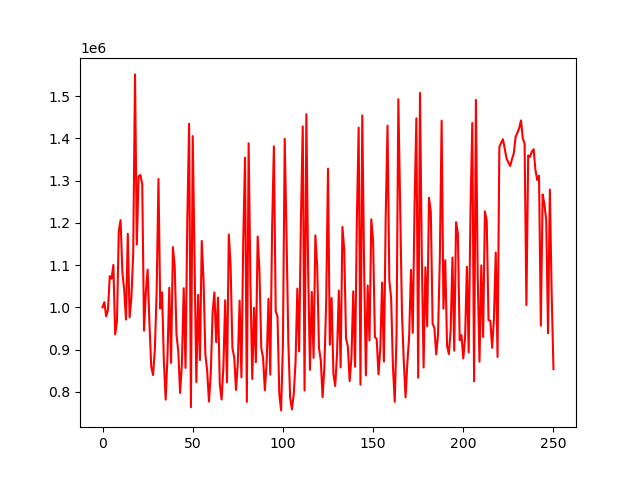

Source data for this figure (header and first rows):
account_value, date, daily_return
1000000, 2018-01-02, 
1012329, 2018-01-03, 0.01233
978567, 2018-01-04, -0.03335
993650, 2018-01-05, 0.01541
1073856, 2018-01-08, 0.08072
1067931, 2018-01-09, -0.005518
1100344, 2018-01-10, 0.03035
935931, 2018-01-11, -0.1494
967143, 2018-01-12, 0.03335
1180034, 2018-01-16, 0.2201
1206596, 2018-01-17, 0.02251
1083077, 2018-01-18, -0.1024
1041283, 2018-01-19, -0.03859
971038, 2018-01-22, -0.06746
1174118, 2018-01-23, 0.2091
976047, 2018-01-24, -0.1687
1022678, 2018-01-25, 0.04778
1127824, 2018-01-26, 0.1028
1551684, 2018-01-29, 0.3758
1148705, 2018-01-30, -0.2597
1310710, 2018-01-31, 0.141
1313115, 2018-02-01, 0.001835
1292266, 2018-02-02, -0.01588
944783, 2018-02-05, -0.2689
1035312, 2018-02-06, 0.09582
1089289, 2018-02-07, 0.05214
962075, 2018-02-08, -0.1168
859169, 2018-02-09, -0.107
839644, 2018-02-12, -0.02272
899341, 2018-02-13, 0.0711
1036578, 2018-02-14, 0.1526
1304116, 2018-02-15, 0.2581
997043, 2018-02-16, -0.2355
1035499, 2018-02-20, 0.03857
871796, 2018-02-21, -0.1581
781342, 2018-02-22, -0.1038
882979, 2018-02-23, 0.1301
1046259, 2018-02-26, 0.1849
868280, 2018-02-27, -0.1701
1142433, 2018-02-28, 0.3157
1098734, 2018-03-01, -0.03825
935547, 2018-03-02, -0.1485
895524, 2018-03-05, -0.04278
797052, 2018-03-06, -0.11
866788, 2018-03-07, 0.08749
1045159, 2018-03-08, 0.2058
856451, 2018-03-09, -0.1806
1207480, 2018-03-12, 0.4099
1434782, 2018-03-13, 0.1882
763338, 2018-03-14, -0.468
1405549, 2018-03-15, 0.8413
1108366, 2018-03-16, -0.2114
822915, 2018-03-19, -0.2575
1029445, 2018-03-20, 0.251
875099, 2018-03-21, -0.1499
1157266, 2018-03-22, 0.3224
1064760, 2018-03-23, -0.07993
888225, 2018-03-26, -0.1658
850218, 2018-03-27, -0.04279
776732, 2018-03-28, -0.08643
... 191 more rows
